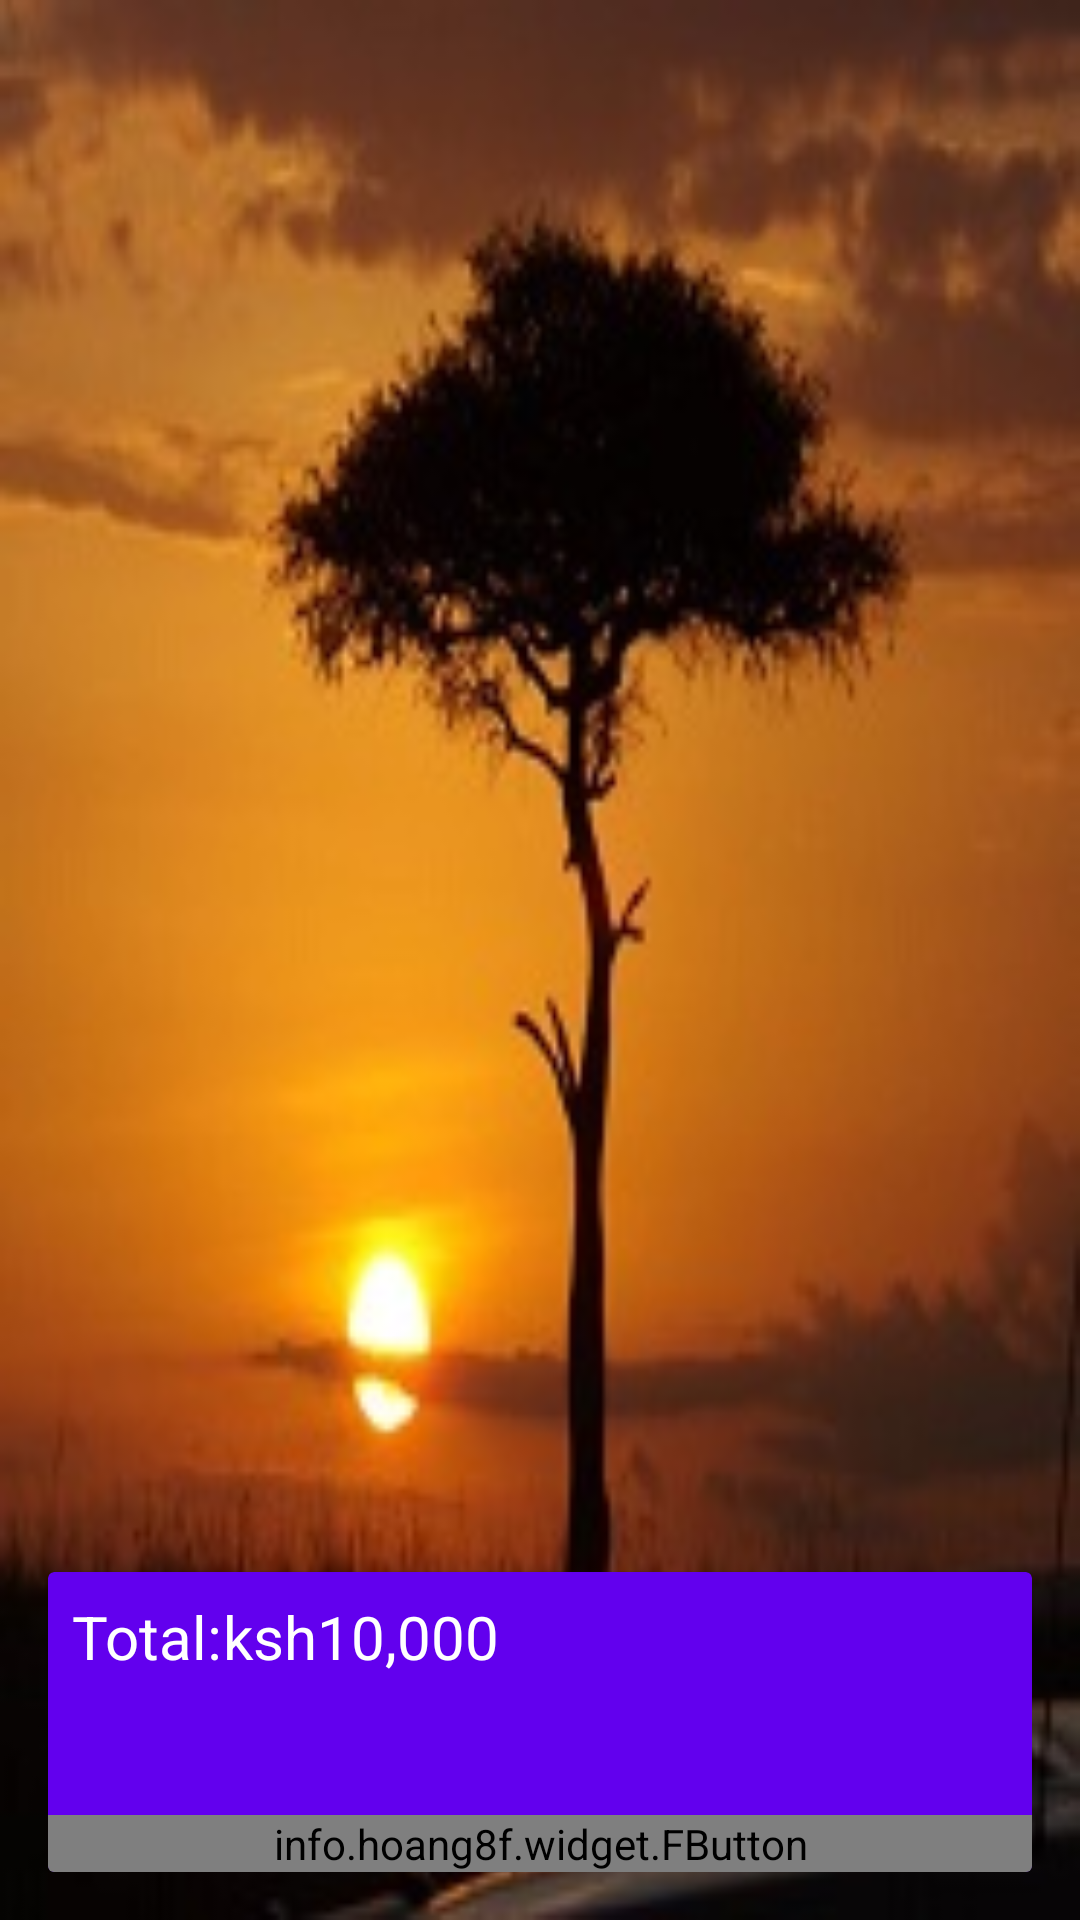

This screen was rendered from an Android layout file. Write that file and the resources it references.
<!-- AndroidManifest.xml: application theme AppTheme -->
<!-- res/layout/activity_cart.xml -->
<?xml version="1.0" encoding="utf-8"?>
<RelativeLayout xmlns:android="http://schemas.android.com/apk/res/android"
    xmlns:app="http://schemas.android.com/apk/res-auto"
    xmlns:tools="http://schemas.android.com/tools"
    android:layout_width="match_parent"
    android:layout_height="match_parent"
    android:padding="16dp"
    android:background="@drawable/safari"
    tools:context="com.example.denni.mtalii.Cart">

    <android.support.v7.widget.RecyclerView
        android:id="@+id/listCart"
        android:background="@android:color/transparent"
        android:layout_width="match_parent"
        android:layout_height="match_parent" />

    <android.support.v7.widget.CardView
        android:layout_width="match_parent"
        android:layout_height="100dp"
        android:layout_alignParentBottom="true"
        app:cardBackgroundColor="@color/colorPrimary">

        <RelativeLayout
            android:layout_width="match_parent"
            android:layout_height="match_parent">

            <LinearLayout
                android:gravity="center_vertical"
                android:orientation="horizontal"
                android:layout_width="wrap_content"
                android:layout_height="wrap_content"
                android:layout_margin="8dp">

                <TextView
                    android:textSize="20sp"
                    android:textColor="@android:color/white"
                    android:layout_width="wrap_content"
                    android:layout_height="wrap_content"
                    android:text="Total:" />

                <TextView
                    android:textSize="20sp"
                    android:textColor="@android:color/white"
                    android:id="@+id/total"
                    android:layout_width="wrap_content"
                    android:layout_height="wrap_content"
                    android:text="ksh10,000" />
            </LinearLayout>

            <info.hoang8f.widget.FButton

                android:id="@+id/btnPlaceOrder"
                android:layout_width="match_parent"
                android:layout_height="wrap_content"
                android:text="Book"

                android:layout_alignParentBottom="true"

                app:shadowEnabled="true"
                app:buttonColor="@color/btnSignActive"
                app:shadowColor="@android:color/black"
                app:shadowHeight="5dp"
                app:cornerRadius="4dp" />
        </RelativeLayout>
    </android.support.v7.widget.CardView>

</RelativeLayout>
<!-- resources referenced by this layout -->
<resources>
  <!-- drawable safari: jpg bitmap (drawable, 15332 bytes) -->
  <style name="AppTheme" parent="Theme.AppCompat.Light.NoActionBar">
          
          <item name="colorPrimary">@color/colorPrimary</item>
          <item name="colorPrimaryDark">@color/colorPrimaryDark</item>
          <item name="colorAccent">@color/colorAccent</item>
      </style>
  <!-- not gathered from this repository: default colours our renderer supplied (Android Studio template values) -->
  <color name="colorPrimary">#FF6200EE</color>
  <color name="colorPrimaryDark">#FF3700B3</color>
  <color name="colorAccent">#FF03DAC5</color>
</resources>
